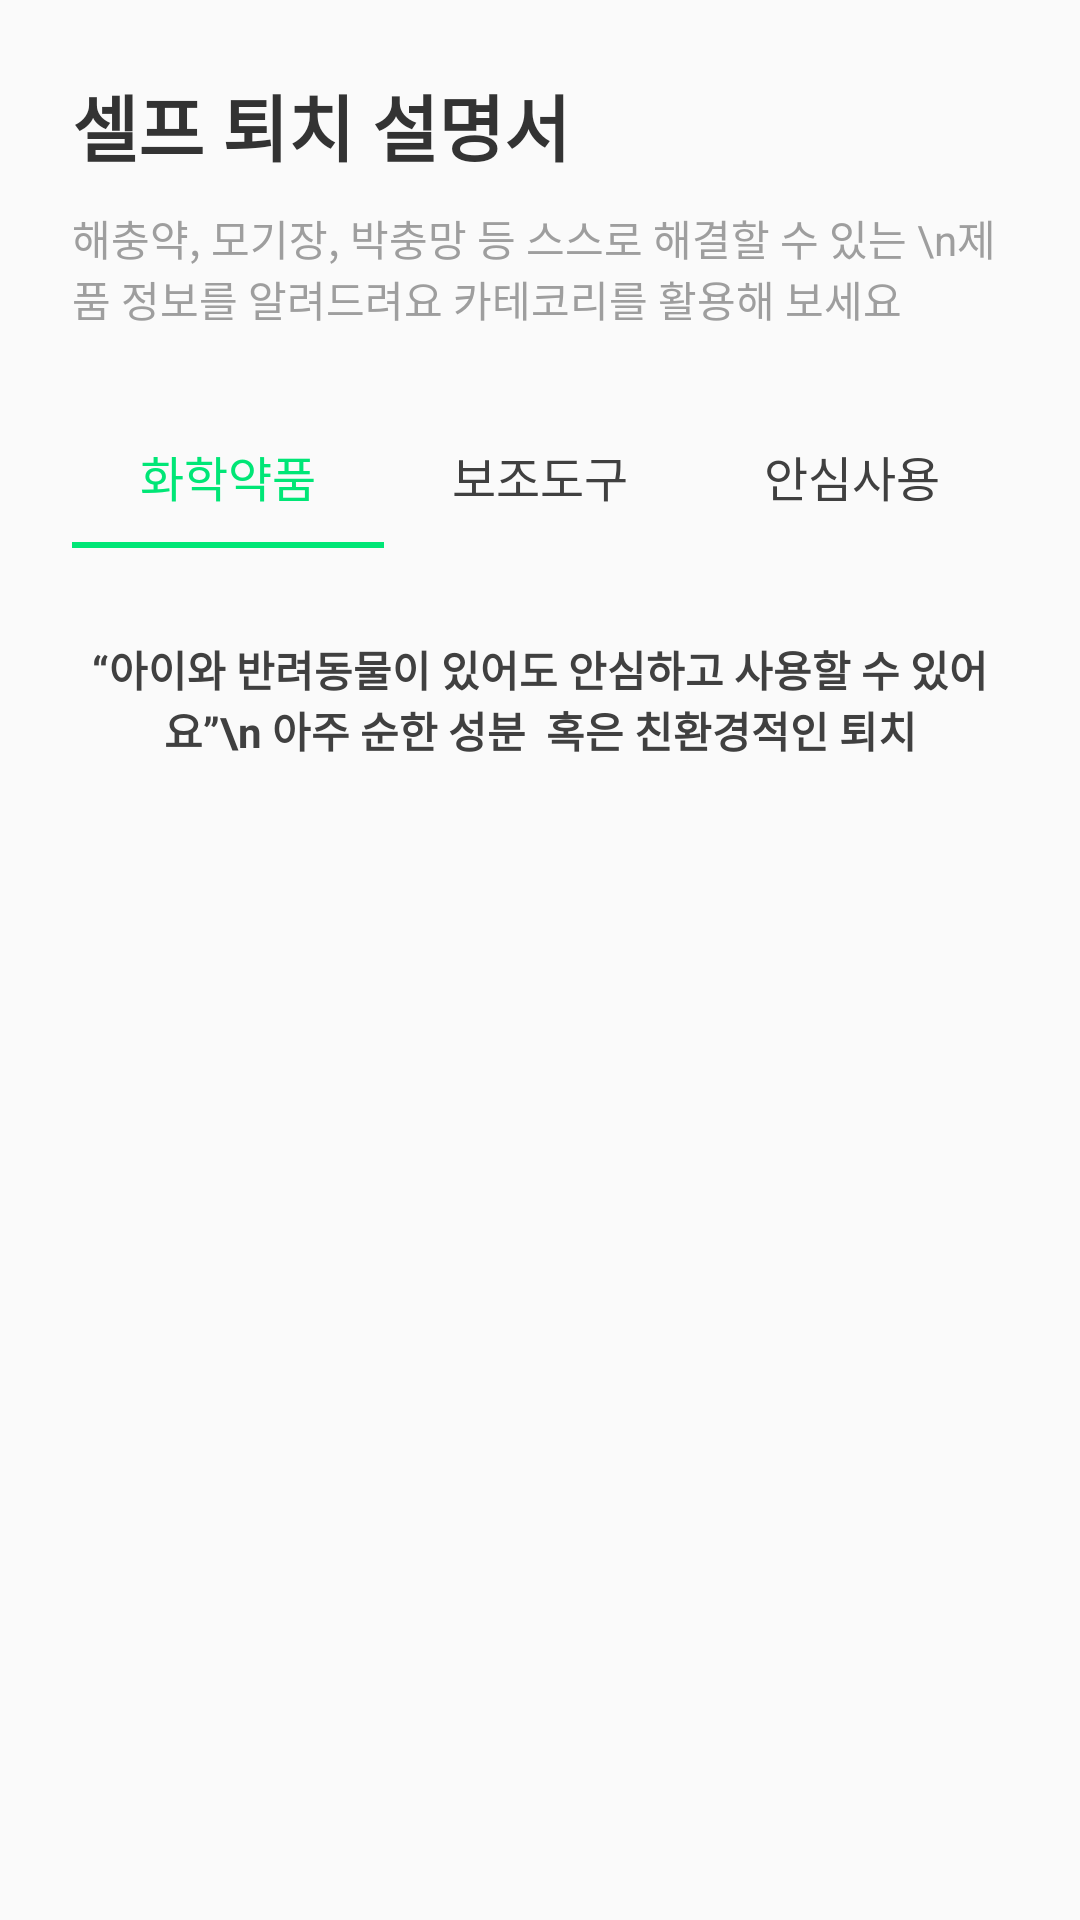

The Android layout XML behind this screen, and the referenced resources:
<!-- AndroidManifest.xml: application theme Theme.MyApplication -->
<!-- res/layout/fragment_product_list.xml -->
<?xml version="1.0" encoding="utf-8"?>
<FrameLayout xmlns:android="http://schemas.android.com/apk/res/android"
    xmlns:app="http://schemas.android.com/apk/res-auto"
    xmlns:tools="http://schemas.android.com/tools"
    android:layout_width="match_parent"
    android:layout_height="match_parent">

    <ProgressBar
        android:id="@+id/progress_bar"
        android:layout_width="wrap_content"
        android:layout_height="wrap_content"
        android:layout_gravity="center"
        android:visibility="gone"
        tools:visibility="visible" />

    <TextView
        android:id="@+id/error_message"
        android:layout_width="wrap_content"
        android:layout_height="wrap_content"
        android:layout_gravity="center"
        android:text="@string/list_not_found"
        android:textSize="16sp"
        android:visibility="gone" />

    <LinearLayout
        android:id="@+id/content_container"
        android:layout_width="match_parent"
        android:layout_height="wrap_content"
        android:orientation="vertical">

        <LinearLayout
            android:layout_width="match_parent"
            android:layout_height="match_parent"
            android:orientation="vertical"
            android:padding="24dp">

            <TextView
                android:id="@+id/tv_product_title"
                android:layout_width="wrap_content"
                android:layout_height="wrap_content"
                android:text="셀프 퇴치 설명서"
                android:textColor="@color/dark_grey"
                android:textSize="24sp"
                android:textStyle="bold" />

            <TextView
                android:id="@+id/tv_product_description"
                android:layout_width="wrap_content"
                android:layout_height="wrap_content"
                android:layout_marginTop="10dp"
                android:text="해충약, 모기장, 박충망 등 스스로 해결할 수 있는 \n제품 정보를 알려드려요 카테코리를 활용해 보세요"
                android:textColor="@color/grey"
                android:textSize="14sp" />

            <com.google.android.material.tabs.TabLayout
                android:id="@+id/tab"
                android:layout_width="match_parent"
                android:layout_height="wrap_content"
                android:layout_gravity="center"
                android:layout_marginTop="25dp"
                app:tabIndicatorColor="@color/turquoise_green"
                app:tabSelectedTextColor="@color/turquoise_green"
                app:tabTextAppearance="@style/tab_text"
                app:tabTextColor="@color/greyish_brown">

                <com.google.android.material.tabs.TabItem
                    android:layout_width="wrap_content"
                    android:layout_height="wrap_content"
                    android:text="화학약품" />

                <com.google.android.material.tabs.TabItem
                    android:layout_width="wrap_content"
                    android:layout_height="wrap_content"
                    android:text="보조도구" />

                <com.google.android.material.tabs.TabItem
                    android:layout_width="wrap_content"
                    android:layout_height="wrap_content"
                    android:text="안심사용" />
            </com.google.android.material.tabs.TabLayout>

            <TextView
                android:id="@+id/category_description"
                android:layout_width="wrap_content"
                android:layout_height="wrap_content"
                android:layout_gravity="center"
                android:layout_marginTop="30dp"
                android:layout_marginBottom="6dp"
                android:text="“아이와 반려동물이 있어도 안심하고 사용할 수 있어요”\n
아주 순한 성분  혹은 친환경적인 퇴치"
                android:textAlignment="center"
                android:textColor="@color/greyish_brown"
                android:textSize="14sp"
                android:textStyle="bold" />

        </LinearLayout>

        <androidx.recyclerview.widget.RecyclerView
            android:id="@+id/rv_product_list"
            android:layout_width="match_parent"
            android:layout_height="wrap_content"
            app:layout_behavior="@string/appbar_scrolling_view_behavior"
            tools:listitem="@layout/item_product" />
    </LinearLayout>

</FrameLayout>
<!-- res/layout/item_product.xml (included above) -->
<?xml version="1.0" encoding="utf-8"?>
<androidx.constraintlayout.widget.ConstraintLayout xmlns:android="http://schemas.android.com/apk/res/android"
    xmlns:app="http://schemas.android.com/apk/res-auto"
    xmlns:tools="http://schemas.android.com/tools"
    android:layout_width="match_parent"
    android:layout_height="wrap_content">

    <ImageView
        android:id="@+id/iv_product_thumb"
        android:layout_width="90dp"
        android:layout_height="90dp"
        android:layout_marginStart="30dp"
        android:layout_marginTop="20dp"
        android:layout_marginBottom="20dp"
        android:background="@color/white"
        app:layout_constraintBottom_toBottomOf="parent"
        app:layout_constraintStart_toStartOf="parent"
        app:layout_constraintTop_toTopOf="parent" />


    <TextView
        android:id="@+id/tv_product_title"
        android:layout_width="0dp"
        android:layout_height="wrap_content"
        android:layout_marginStart="16dp"
        android:layout_marginTop="6dp"
        android:maxLines="1"
        android:ellipsize="end"
        android:focusable="true"
        android:text="홈매트 제로 리퀴드"
        android:textColor="@color/dark_grey"
        android:textSize="18sp"
        android:textStyle="bold"
        app:layout_constraintStart_toEndOf="@+id/iv_product_thumb"
        app:layout_constraintTop_toTopOf="@id/iv_product_thumb"
        app:layout_constraintEnd_toStartOf="@id/ib_interest"
        app:layout_constraintHorizontal_bias="0"/>

    <TextView
        android:id="@+id/tv_product_intro"
        android:layout_width="0dp"
        android:layout_height="wrap_content"
        android:layout_marginEnd="12sp"
        android:layout_marginTop="6dp"
        android:ellipsize="end"
        android:lineSpacingExtra="6sp"
        android:maxLines="2"
        android:textAlignment="viewStart"
        android:textColor="@color/medium_grey"
        android:textSize="14sp"
        android:textStyle="normal"
        app:layout_constraintTop_toBottomOf="@id/tv_product_title"
        app:layout_constraintEnd_toEndOf="@id/ib_interest"
        app:layout_constraintHorizontal_bias="0.0"
        app:layout_constraintStart_toStartOf="@id/tv_product_title"
        tools:text="걱정제로 안심 보호막" />

    <ImageButton
        android:id="@+id/ib_interest"
        android:layout_width="wrap_content"
        android:layout_height="wrap_content"
        android:layout_marginEnd="30dp"
        android:background="@drawable/ic_heart_line"
        app:layout_constraintEnd_toEndOf="parent"
        app:layout_constraintTop_toTopOf="@id/tv_product_title" />
</androidx.constraintlayout.widget.ConstraintLayout>
<!-- resources referenced by this layout -->
<resources>
  <color name="dark_grey">#333333</color>
  <color name="grey">#9E9E9E</color>
  <color name="greyish_brown">#404040</color>
  <color name="medium_grey">#959494</color>
  <color name="turquoise_green">#00e676</color>
  <color name="white">#FFFFFFFF</color>
  <string name="list_not_found">목록을 불러올 수 없습니다.</string>
  <style name="tab_text" parent="TextAppearance.Design.Tab">
          <item name="android:textSize">16sp</item>
      </style>
  <style name="Theme.MyApplication" parent="Theme.AppCompat.Light.NoActionBar">
          
          <item name="colorPrimary">@color/dark_green</item>
          <item name="colorPrimaryVariant">@color/green</item>
          <item name="colorOnPrimary">@color/white</item>
          
          <item name="colorSecondary">@color/orange</item>
          <item name="colorSecondaryVariant">@color/deeper_orange</item>
          <item name="colorOnSecondary">@color/black</item>
          
          <item name="android:statusBarColor" tools:targetApi="l">?attr/colorPrimaryVariant</item>
          
      </style>
  <color name="dark_green">#52c881</color>
  <color name="green">#00e676</color>
  <color name="orange">#ffc74f</color>
  <color name="deeper_orange">#ffbb00</color>
  <color name="black">#FF000000</color>
</resources>
